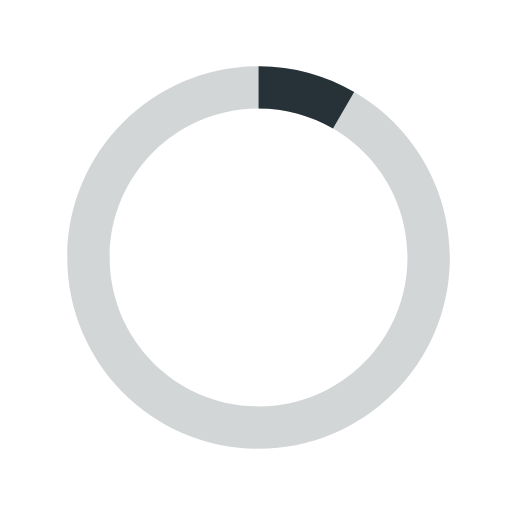
t = 0.00 s
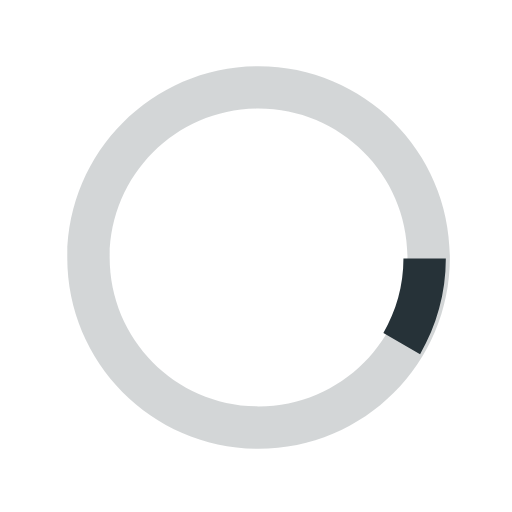
t = 0.13 s
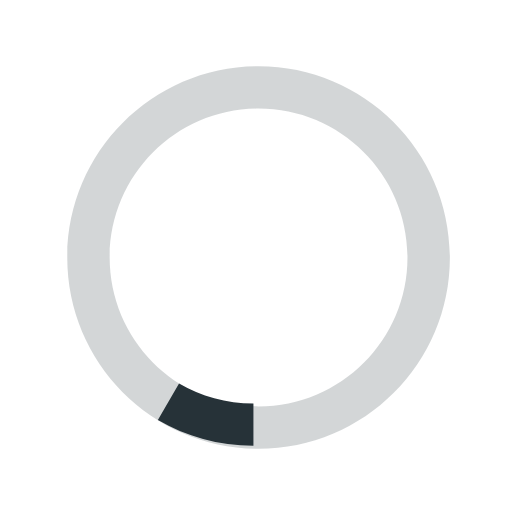
t = 0.25 s
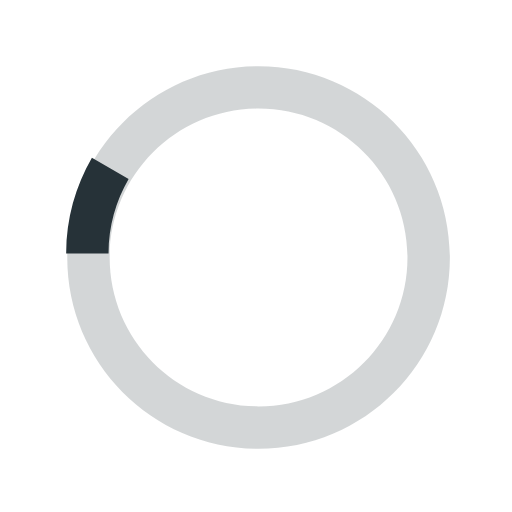
t = 0.38 s

The animated SVG that drew these frames (rendered in a browser with its animation timeline set to each time). Animation: 1 SMIL element (animateTransform=1); one cycle of 0.50 s, repeats indefinitely.

<svg
        version='1.1'
        id='loader-1'
        xmlns='http://www.w3.org/2000/svg'
        xmlnsXlink='http://www.w3.org/1999/xlink'
        x='0px'
        y='0px'
        width='40px'
        height='40px'
        viewBox='0 0 40 40'
        enableBackground='new 0 0 40 40'
        xmlSpace='preserve'
      >
        <path
          opacity='0.2'
          fill='#263238'
          d='M20.201,5.169c-8.254,0-14.946,6.692-14.946,14.946c0,8.255,6.692,14.946,14.946,14.946
    s14.946-6.691,14.946-14.946C35.146,11.861,28.455,5.169,20.201,5.169z M20.201,31.749c-6.425,0-11.634-5.208-11.634-11.634
    c0-6.425,5.209-11.634,11.634-11.634c6.425,0,11.633,5.209,11.633,11.634C31.834,26.541,26.626,31.749,20.201,31.749z'
        />
        <path
          fill='#263238'
          d='M26.013,10.047l1.654-2.866c-2.198-1.272-4.743-2.012-7.466-2.012h0v3.312h0
    C22.32,8.481,24.301,9.057,26.013,10.047z'
        >
          <animateTransform
            attributeType='xml'
            attributeName='transform'
            type='rotate'
            from='0 20 20'
            to='360 20 20'
            dur='0.5s'
            repeatCount='indefinite'
          />
        </path>
      </svg>
